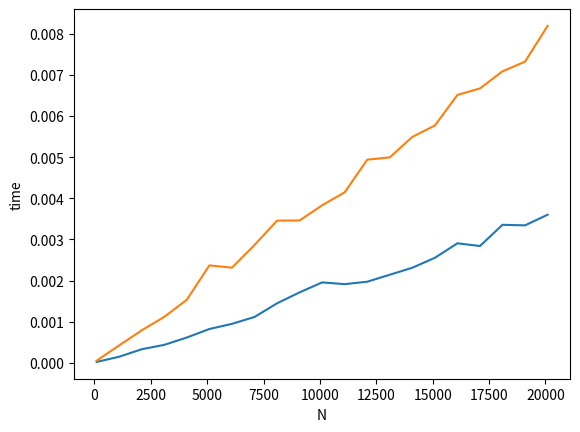

The matplotlib source for this figure:
"""exercise 7 week 3"""
# Prime numbers sieve: compute the prime numbers in the 0-N (start with N=99)
# range with a sieve (mask).

#     -Constract a shape (100,) boolean array, the mask
#     -Identify the multiples of each number starting from 2 and set
#      accordingly the corresponding mask element
#     -Apply the mask to obtain an array of ordered prime numbers
#     -Check the performances (timeit); how does it scale with N?
#     -Implement the optimization suggested in the sieve of Eratosthenes

# I didn't understood what I have to do

import time
import math
import numpy as np
import matplotlib.pyplot as plt


# find prime numbers with ordinary sieve algorithm
def Prime_Numbers(N):
    """return a list of prime numbers up to N"""
    v = np.arange(2, N)
    primes = [True] * (N - 2)
    for i in range(2, int(np.sqrt(N))):
        if primes[i - 2]:
            count = 0
            while i * i + count * i < N:
                primes[i * i + count * i - 2] = False
                count += 1

    return v[primes]


print(Prime_Numbers(100))

times = []
for i in range(100, 21000, 1000):
    time_in = time.time()
    Prime_Numbers(i)
    times.append(time.time() - time_in)

plt.plot(range(100, 21000, 1000), times)
plt.xlabel("N")
plt.ylabel("time")
plt.show()

# with better method


def Prime_Numbers_Euler(N):
    """return prime numbers up to N, better algorithm"""
    a = np.arange(2, N)
    for n in a:
        if n > 0:
            for j in range(2, math.ceil(N / n)):
                a[j * n - 2] = 0
    mask = a > 0
    primes = a[mask]
    np.insert(primes, 1, 1)
    return primes


print(Prime_Numbers_Euler(100))

times = []
for i in range(100, 21000, 1000):
    time_in = time.time()
    Prime_Numbers_Euler(i)
    times.append(time.time() - time_in)

plt.plot(range(100, 21000, 1000), times)
plt.xlabel("N")
plt.ylabel("time")
plt.show()
